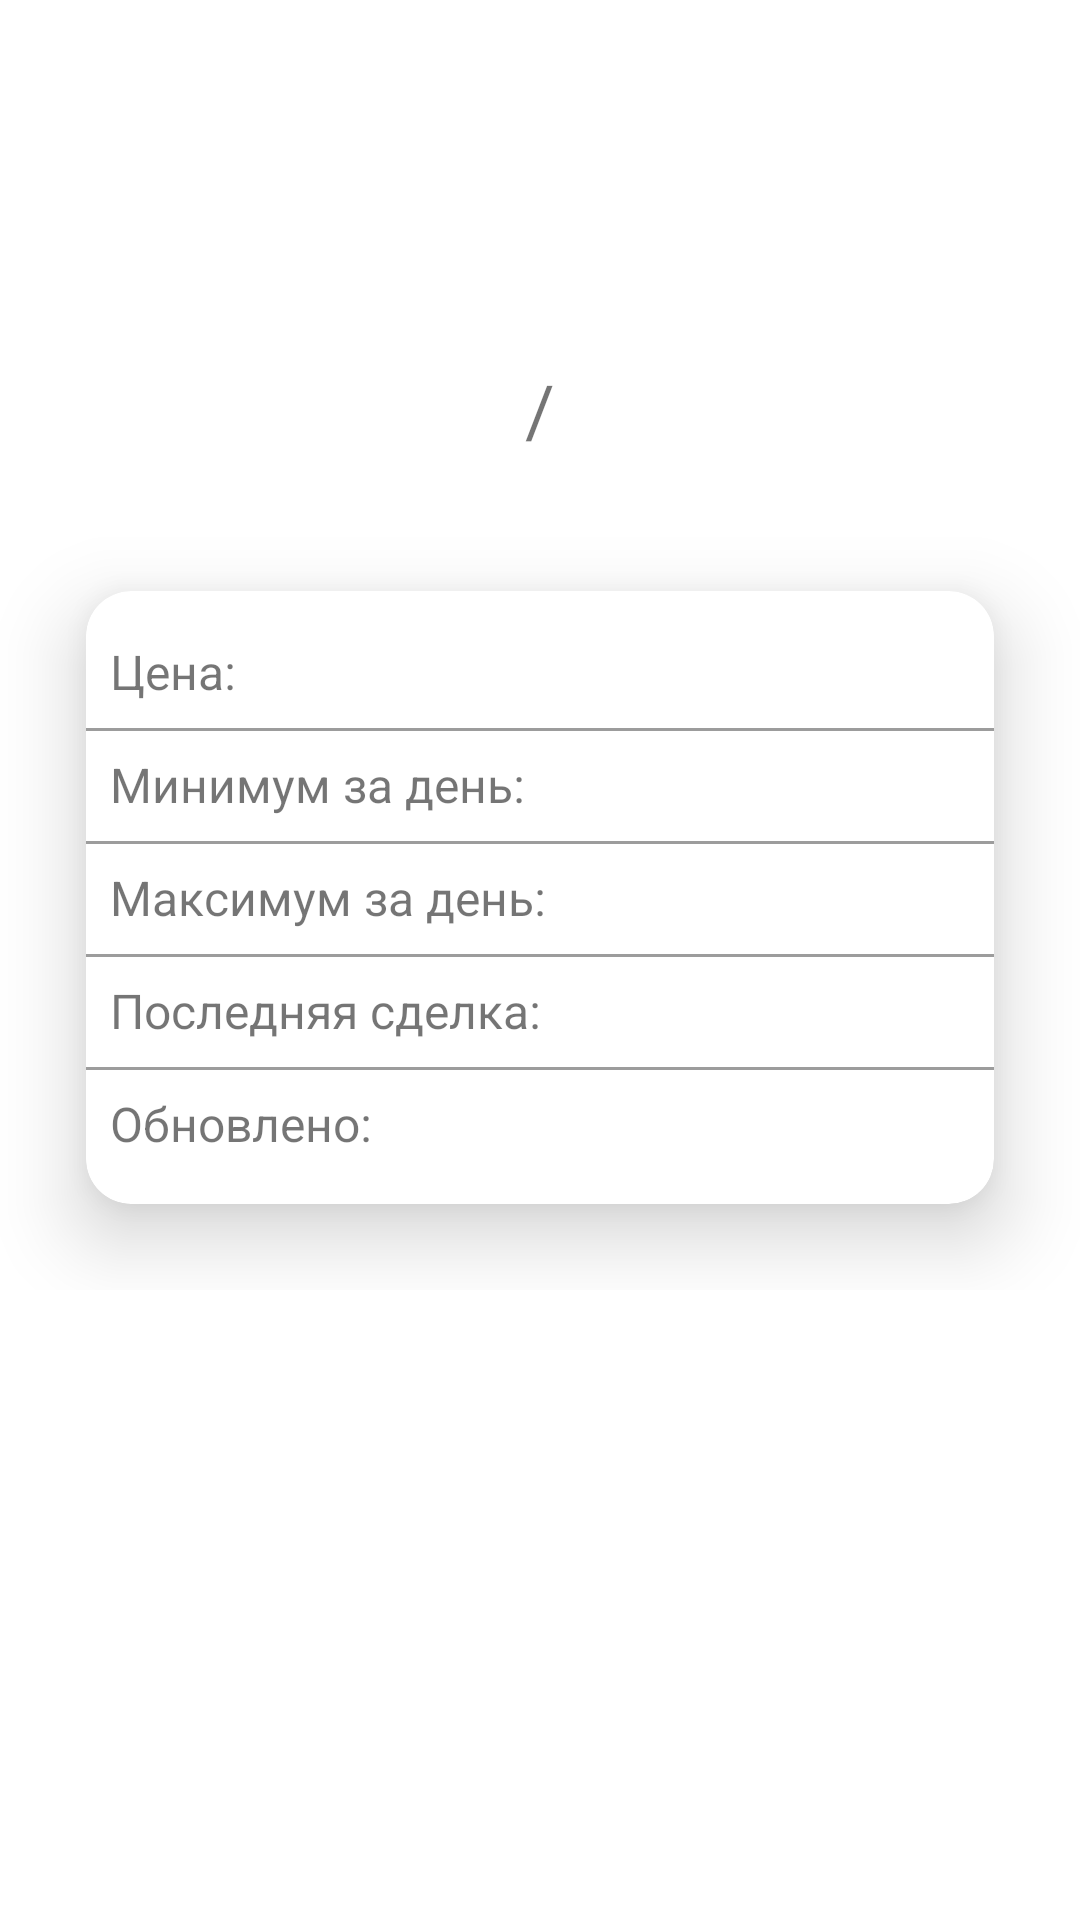

Here is an Android app screen rendered from its layout file. Give the layout XML and the strings, colors and styles it references.
<!-- AndroidManifest.xml: application theme Theme.Crypto -->
<!-- res/layout/fragment_coin_detail.xml -->
<?xml version="1.0" encoding="utf-8"?>
<ScrollView xmlns:android="http://schemas.android.com/apk/res/android"
    xmlns:app="http://schemas.android.com/apk/res-auto"
    xmlns:tools="http://schemas.android.com/tools"
    android:layout_width="match_parent"
    android:layout_height="match_parent">

    <androidx.constraintlayout.widget.ConstraintLayout
        android:layout_width="match_parent"
        android:layout_height="match_parent"
        tools:context=".presentation.CoinDetailActivity">

        <ImageView
            android:id="@+id/ivDetailPageLogo"
            android:layout_width="80dp"
            android:layout_height="80dp"
            android:layout_margin="16dp"
            app:layout_constraintEnd_toEndOf="parent"
            app:layout_constraintStart_toStartOf="parent"
            app:layout_constraintTop_toTopOf="parent"
            tools:src="@mipmap/ic_launcher" />

        <TextView
            android:id="@+id/tvFromSymbol"
            android:layout_width="wrap_content"
            android:layout_height="wrap_content"
            android:textColor="@android:color/holo_purple"
            android:textSize="24sp"
            app:layout_constraintBottom_toBottomOf="@id/tvSlash"
            app:layout_constraintEnd_toStartOf="@id/tvSlash"
            app:layout_constraintTop_toTopOf="@id/tvSlash"
            tools:text="BTC" />

        <TextView
            android:id="@+id/tvSlash"
            android:layout_width="wrap_content"
            android:layout_height="wrap_content"
            android:layout_marginTop="16dp"
            android:padding="8dp"
            android:text="/"
            android:textSize="24sp"
            app:layout_constraintEnd_toEndOf="@id/ivDetailPageLogo"
            app:layout_constraintStart_toStartOf="@id/ivDetailPageLogo"
            app:layout_constraintTop_toBottomOf="@id/ivDetailPageLogo" />

        <TextView
            android:id="@+id/tvToSymbol"
            android:layout_width="wrap_content"
            android:layout_height="wrap_content"
            android:textColor="@android:color/holo_blue_light"
            android:textSize="24sp"
            app:layout_constraintBottom_toBottomOf="@id/tvSlash"
            app:layout_constraintStart_toEndOf="@id/tvSlash"
            app:layout_constraintTop_toTopOf="@id/tvSlash"
            tools:text="USD" />

        <androidx.cardview.widget.CardView
            android:layout_width="match_parent"
            android:layout_height="wrap_content"
            android:layout_margin="8dp"
            app:cardUseCompatPadding="true"
            app:cardCornerRadius="15dp"
            app:cardElevation="16dp"
            app:layout_constraintTop_toBottomOf="@id/tvSlash">

            <androidx.constraintlayout.widget.ConstraintLayout
                android:layout_width="match_parent"
                android:layout_height="wrap_content"
                android:paddingVertical="8dp">

                <TextView
                    android:id="@+id/labelPrice"
                    android:layout_width="wrap_content"
                    android:layout_height="wrap_content"
                    android:layout_marginTop="8dp"
                    android:layout_marginBottom="16dp"
                    android:paddingHorizontal="8dp"
                    android:text="Цена: "
                    android:textSize="16sp"
                    app:layout_constraintEnd_toStartOf="@id/tvPrice"
                    app:layout_constraintStart_toStartOf="parent"
                    app:layout_constraintTop_toTopOf="parent" />

                <TextView
                    android:id="@+id/tvPrice"
                    android:layout_width="wrap_content"
                    android:layout_height="wrap_content"
                    android:layout_marginStart="16dp"
                    android:textSize="16sp"
                    app:layout_constraintBottom_toBottomOf="@id/labelPrice"
                    app:layout_constraintStart_toEndOf="@id/labelPrice"
                    app:layout_constraintTop_toTopOf="@id/labelPrice"
                    tools:text="7352.5" />

                <View
                    android:layout_width="match_parent"
                    android:layout_height="1dp"
                    android:layout_marginTop="8dp"
                    android:background="#63000000"
                    app:layout_constraintTop_toBottomOf="@id/labelPrice" />

                <TextView
                    android:id="@+id/labelMinPrice"
                    android:layout_width="wrap_content"
                    android:layout_height="wrap_content"
                    android:layout_marginVertical="16dp"
                    android:paddingHorizontal="8dp"
                    android:text="Минимум за день: "
                    android:textSize="16sp"
                    app:layout_constraintEnd_toStartOf="@id/tvMinPrice"
                    app:layout_constraintStart_toStartOf="parent"
                    app:layout_constraintTop_toBottomOf="@id/labelPrice" />

                <TextView
                    android:id="@+id/tvMinPrice"
                    android:layout_width="wrap_content"
                    android:layout_height="wrap_content"
                    android:layout_marginStart="16dp"
                    android:layout_marginTop="16dp"
                    android:textColor="@android:color/holo_red_dark"
                    android:textSize="16sp"
                    app:layout_constraintStart_toEndOf="@id/labelMinPrice"
                    app:layout_constraintTop_toBottomOf="@id/labelPrice"
                    tools:text="7110.0" />

                <View
                    android:layout_width="match_parent"
                    android:layout_height="1dp"
                    android:layout_marginTop="8dp"
                    android:background="#63000000"
                    app:layout_constraintTop_toBottomOf="@id/labelMinPrice" />

                <TextView
                    android:id="@+id/labelMaxPrice"
                    android:layout_width="wrap_content"
                    android:layout_height="wrap_content"
                    android:layout_marginVertical="16dp"
                    android:paddingHorizontal="8dp"
                    android:text="Максимум за день: "
                    android:textSize="16sp"
                    app:layout_constraintEnd_toStartOf="@id/tvMaxPrice"
                    app:layout_constraintStart_toStartOf="parent"
                    app:layout_constraintTop_toBottomOf="@id/labelMinPrice" />

                <TextView
                    android:id="@+id/tvMaxPrice"
                    android:layout_width="wrap_content"
                    android:layout_height="wrap_content"
                    android:layout_marginStart="16dp"
                    android:layout_marginTop="16dp"
                    android:textColor="@android:color/holo_green_dark"
                    android:textSize="16sp"
                    app:layout_constraintStart_toEndOf="@id/labelMaxPrice"
                    app:layout_constraintTop_toBottomOf="@id/labelMinPrice"
                    tools:text="7820.1" />

                <View
                    android:layout_width="match_parent"
                    android:layout_height="1dp"
                    android:layout_marginTop="8dp"
                    android:background="#63000000"
                    app:layout_constraintTop_toBottomOf="@id/labelMaxPrice" />

                <TextView
                    android:id="@+id/labelLastDeal"
                    android:layout_width="wrap_content"
                    android:layout_height="wrap_content"
                    android:layout_marginVertical="16dp"
                    android:paddingHorizontal="8dp"
                    android:text="Последняя сделка: "
                    android:textSize="16sp"
                    app:layout_constraintEnd_toStartOf="@id/tvLastDeal"
                    app:layout_constraintStart_toStartOf="parent"
                    app:layout_constraintTop_toBottomOf="@id/labelMaxPrice" />

                <TextView
                    android:id="@+id/tvLastDeal"
                    android:layout_width="wrap_content"
                    android:layout_height="wrap_content"
                    android:layout_marginStart="16dp"
                    android:layout_marginTop="16dp"
                    android:textSize="16sp"
                    app:layout_constraintStart_toEndOf="@id/labelLastDeal"
                    app:layout_constraintTop_toBottomOf="@id/labelMaxPrice"
                    tools:text="Bitfinex" />

                <View
                    android:layout_width="match_parent"
                    android:layout_height="1dp"
                    android:layout_marginTop="8dp"
                    android:background="#63000000"
                    app:layout_constraintTop_toBottomOf="@id/labelLastDeal" />

                <TextView
                    android:id="@+id/labelUpdate"
                    android:layout_width="wrap_content"
                    android:layout_height="wrap_content"
                    android:layout_marginTop="16dp"
                    android:layout_marginBottom="8dp"
                    android:paddingHorizontal="8dp"
                    android:text="Обновлено: "
                    android:textSize="16sp"
                    app:layout_constraintBottom_toBottomOf="parent"
                    app:layout_constraintEnd_toStartOf="@id/tvUpdate"
                    app:layout_constraintStart_toStartOf="parent"
                    app:layout_constraintTop_toBottomOf="@id/labelLastDeal" />

                <TextView
                    android:id="@+id/tvUpdate"
                    android:layout_width="wrap_content"
                    android:layout_height="wrap_content"
                    android:layout_marginStart="16dp"
                    android:layout_marginTop="16dp"
                    android:textSize="16sp"
                    app:layout_constraintStart_toEndOf="@id/labelUpdate"
                    app:layout_constraintTop_toBottomOf="@id/labelLastDeal"
                    tools:text="21:02:32" />
                />

            </androidx.constraintlayout.widget.ConstraintLayout>

        </androidx.cardview.widget.CardView>

    </androidx.constraintlayout.widget.ConstraintLayout>

</ScrollView>
<!-- resources referenced by this layout -->
<resources>
  <style name="Theme.Crypto" parent="Theme.MaterialComponents.DayNight.NoActionBar">
          
          <item name="colorPrimary">@color/purple_500</item>
          <item name="colorPrimaryVariant">@color/black</item>
          <item name="colorOnPrimary">@color/white</item>
          
          <item name="colorSecondary">@color/teal_200</item>
          <item name="colorSecondaryVariant">@color/teal_700</item>
          <item name="colorOnSecondary">@color/black</item>
          
          <item name="android:statusBarColor">?attr/colorPrimaryVariant</item>
          
      </style>
  <!-- not gathered from this repository: default colours our renderer supplied (Android Studio template values) -->
  <color name="purple_500">#FF6200EE</color>
  <color name="teal_200">#FF03DAC5</color>
  <color name="teal_700">#FF018786</color>
  <color name="black">#FF000000</color>
  <color name="white">#FFFFFFFF</color>
</resources>
